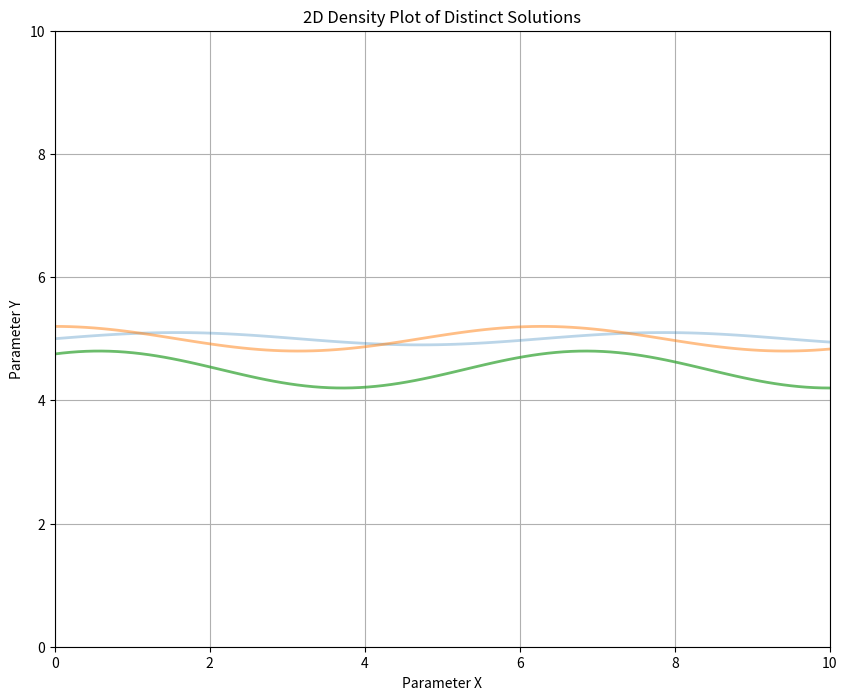

Generate this figure with matplotlib:

import numpy as np
import matplotlib.pyplot as plt

# Example data: Intersection of distinct lines
x = np.linspace(0, 10, 100)
solutions = [
    (x, 0.1 * np.sin(x) + 5, 0.3),  # Line 1
    (x, 0.2 * np.cos(x) + 5, 0.5),  # Line 2
    (x, 0.3 * np.sin(x + 1) + 4.5, 0.7),  # Line 3
]

# Create the plot
plt.figure(figsize=(10, 8))

# Plot each solution line
for solution in solutions:
    x_data, y_data, alpha = solution
    plt.plot(x_data, y_data, alpha=alpha, linewidth=2)

# Set aesthetics
plt.title('2D Density Plot of Distinct Solutions')
plt.xlabel('Parameter X')
plt.ylabel('Parameter Y')
plt.grid(True)
plt.xlim(0, 10)
plt.ylim(0, 10)

# Show the plot
plt.show()
